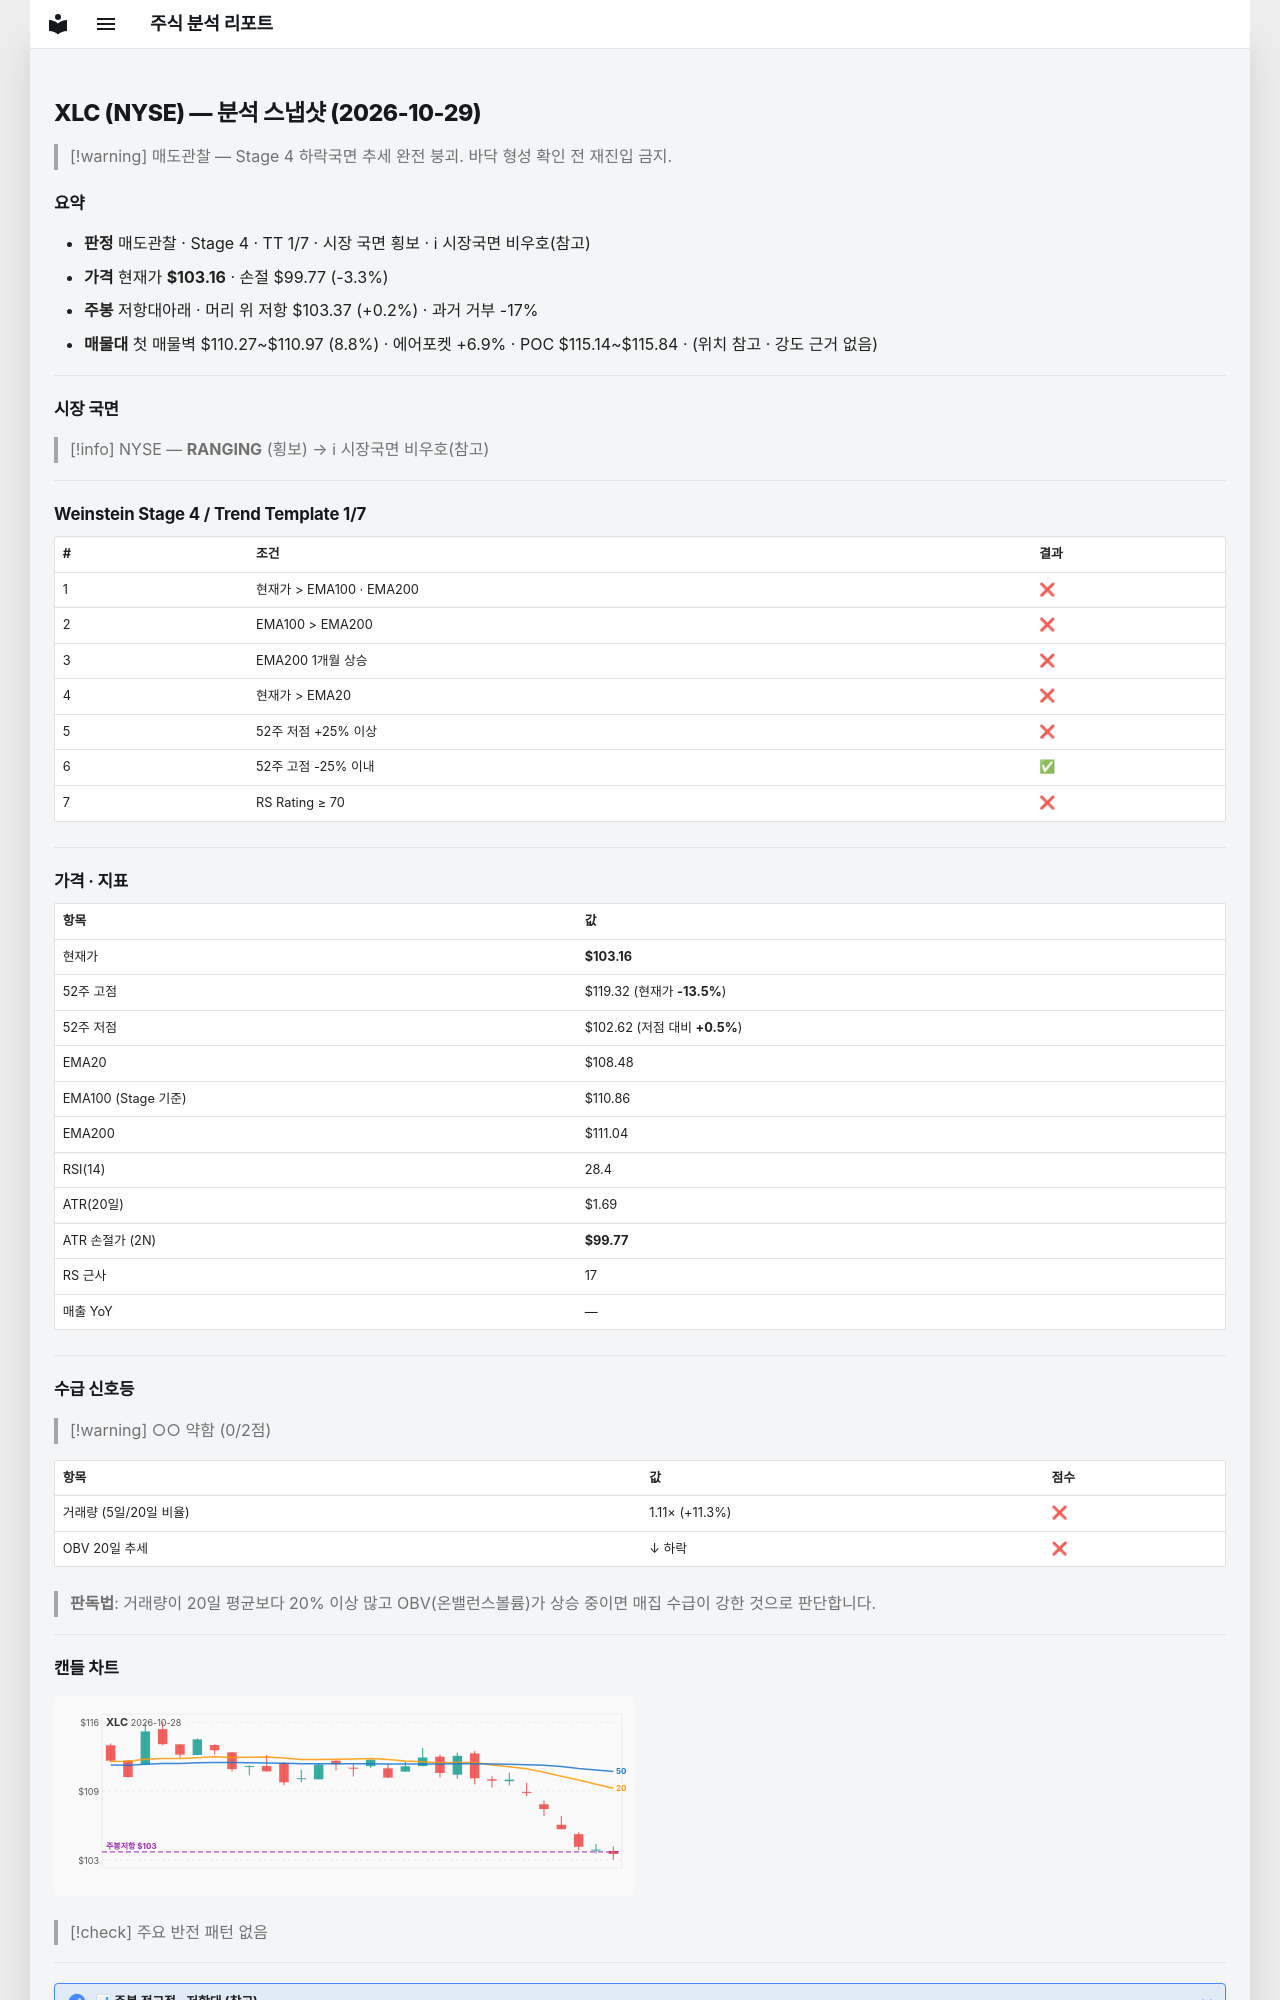

repository: soloandco/stock-reports · page: snapshots/XLC-2026-10-29/index.html · generator: mkdocs

---
type: analysis-snapshot
title: XLC 분석 스냅샷
ticker: XLC
market: NYSE
created: 2026-10-29
updated: 2026-10-29
bar-date: 2026-10-28
verdict: 매도관찰
real-rr: 0.06
sma50-gap-pct: -4.9
weekly-position: 저항대아래
weekly-overhead-price: 103.37
weekly-overhead-pct: 0.2
stage: 4
trend-template-score: 1
tt-max: 7
ma-set: ema-20-100-200
price: 103.16000366210938
stop-price: 99.77287520646543
market-regime: RANGING
supply-demand-score: 0/2
supply-demand-label: 약함
status: tracking
tags:
  - stock-agent
  - watchlist
  - XLC
  - analysis
related:
  - "[[analysis-template]]"
---

# XLC (NYSE) — 분석 스냅샷 (2026-10-29)

> [!warning] 매도관찰 — Stage 4 하락국면
> 추세 완전 붕괴. 바닥 형성 확인 전 재진입 금지.

## 요약

- **판정** 매도관찰 · Stage 4 · TT 1/7 · 시장 국면 횡보 · ℹ 시장국면 비우호(참고)
- **가격** 현재가 **$103.16** · 손절 $99.77 (-3.3%)
- **주봉** 저항대아래 · 머리 위 저항 $103.37 (+0.2%) · 과거 거부 -17%
- **매물대** 첫 매물벽 $110.27~$110.97 (8.8%) · 에어포켓 +6.9% · POC $115.14~$115.84 · (위치 참고 · 강도 근거 없음)

---

## 시장 국면

> [!info] NYSE — **RANGING** (횡보) → ℹ 시장국면 비우호(참고)

---

## Weinstein Stage 4 / Trend Template 1/7

| # | 조건 | 결과 |
|---|------|------|
| 1 | 현재가 > EMA100 · EMA200 | ❌ |
| 2 | EMA100 > EMA200 | ❌ |
| 3 | EMA200 1개월 상승 | ❌ |
| 4 | 현재가 > EMA20 | ❌ |
| 5 | 52주 저점 +25% 이상 | ❌ |
| 6 | 52주 고점 -25% 이내 | ✅ |
| 7 | RS Rating ≥ 70 | ❌ |

---

## 가격 · 지표

| 항목 | 값 |
|------|---|
| 현재가 | **$103.16** |
| 52주 고점 | $119.32 (현재가 **-13.5%**) |
| 52주 저점 | $102.62 (저점 대비 **+0.5%**) |
| EMA20 | $108.48 |
| EMA100 (Stage 기준) | $110.86 |
| EMA200 | $111.04 |
| RSI(14) | 28.4 |
| ATR(20일) | $1.69 |
| ATR 손절가 (2N) | **$99.77** |
| RS 근사 | 17 |
| 매출 YoY | — |

---
## 수급 신호등

> [!warning] ○○ 약함 (0/2점)

| 항목 | 값 | 점수 |
|------|------|------|
| 거래량 (5일/20일 비율) | 1.11× (+11.3%) | ❌ |
| OBV 20일 추세 | ↓ 하락 | ❌ |

> **판독법**: 거래량이 20일 평균보다 20% 이상 많고 OBV(온밸런스볼륨)가 상승 중이면 매집 수급이 강한 것으로 판단합니다.

---
